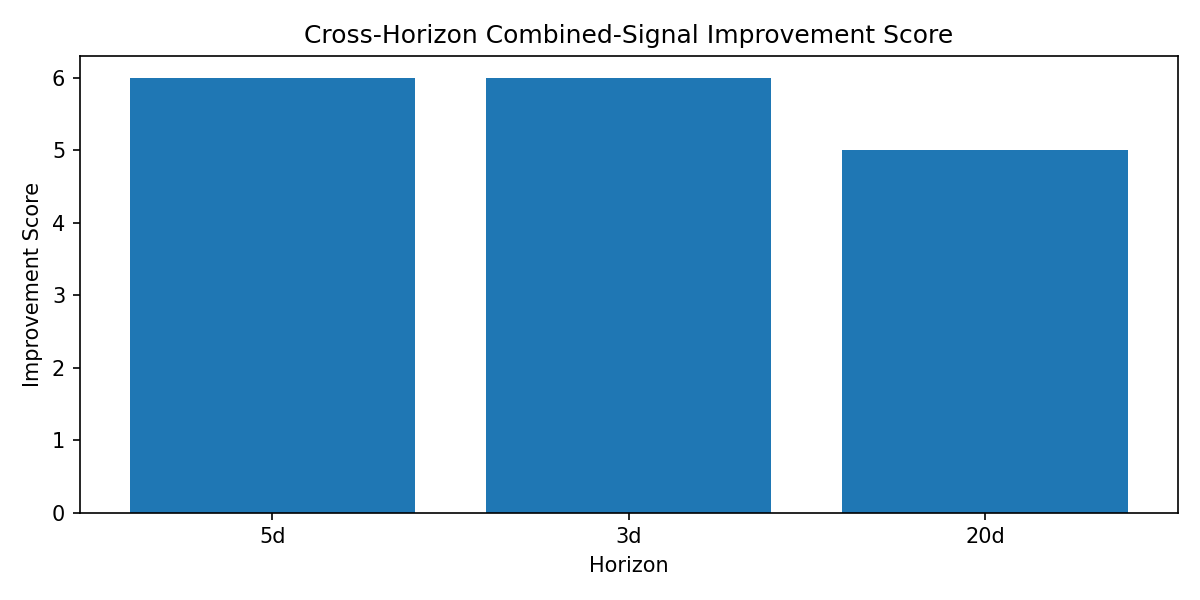

Values plotted in this chart, from the file beside it:
horizon, best_model_by_combined_topk_return, best_model_by_combined_topk_profit_rate, best_model_by_strong_positive_precision, models_combined_improve_over_return_only, models_combined_improve_over_probability…, mean_combined_minus_return_only_avg_retu…, mean_combined_minus_probability_only_pro…, horizon_improvement_score, horizon_rank
5d, lightgbm, xgboost, lightgbm, 3, 3, 0.01084, 0.03579, 6, 1
3d, xgboost, xgboost, xgboost, 3, 3, 0.01049, 0.08151, 6, 2
20d, xgboost, xgboost, xgboost, 2, 3, 0.01072, 0.05829, 5, 3
